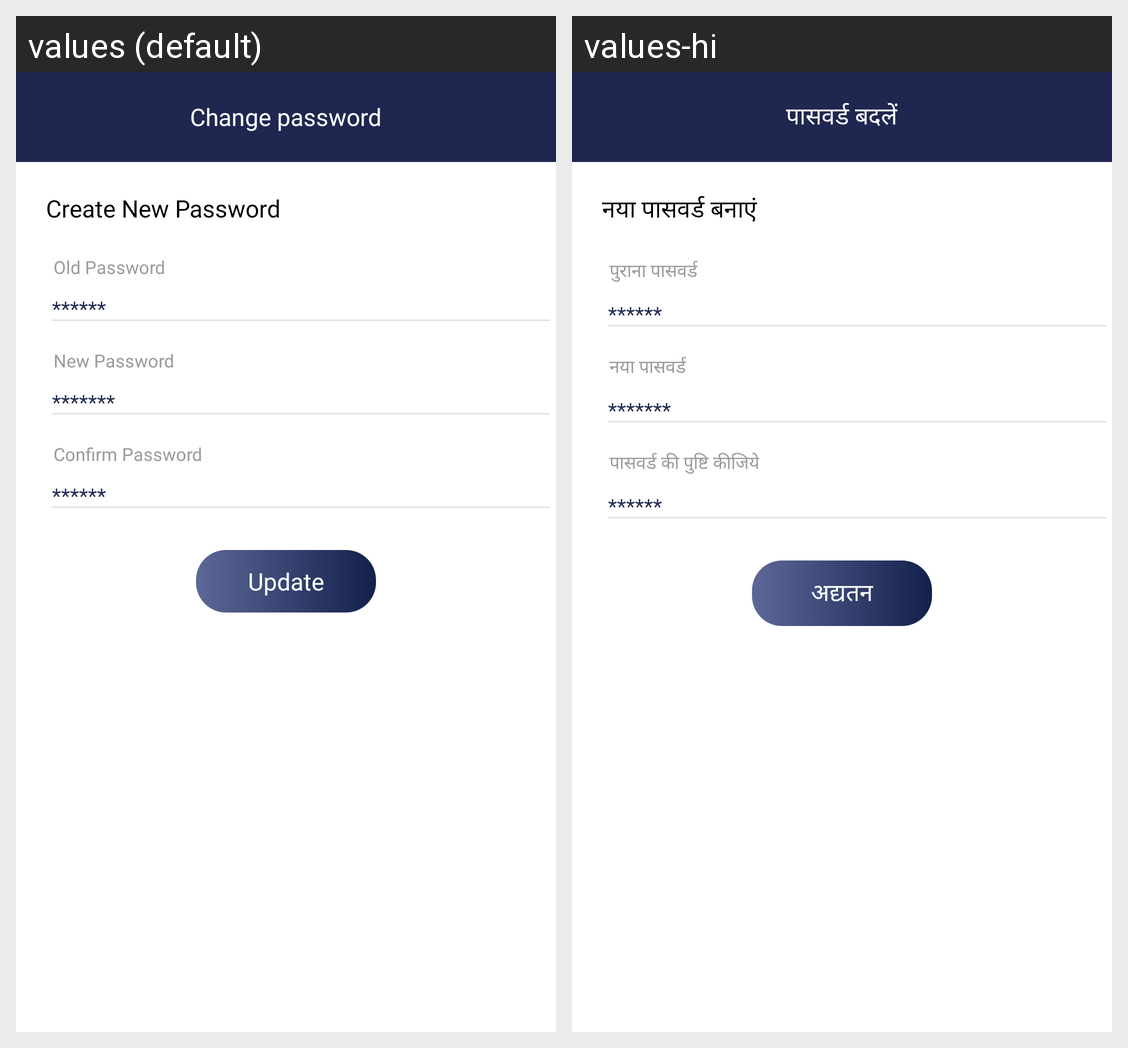

The Android screen above is rendered under two locales of the same app. Produce the string resources it draws, with the default and per-locale values.
Android screen res/layout/activity_change_password.xml rendered under 2 locales, left to right: values (default), values-hi. Device: Nexus 5 (rendered at 1080×1920; each locale shown at half size, 540×960, under a caption strip naming it); theme Theme.Taxwale.
Strings drawn on this screen, with the default value and each locale's value (text and hints the layout hard-codes, and strings that could not be matched under every locale, appear in the picture but are not listed):

cange_password
  values: Change password
  values-hi: पासवर्ड बदलें

create_new_password
  values: Create New Password
  values-hi: नया पासवर्ड बनाएं

old_password
  values: Old Password
  values-hi: पुराना पासवर्ड

new_password
  values: New Password
  values-hi: नया पासवर्ड

confirm_password
  values: Confirm Password
  values-hi: पासवर्ड की पुष्टि कीजिये

update
  values: Update
  values-hi: अद्यतन
